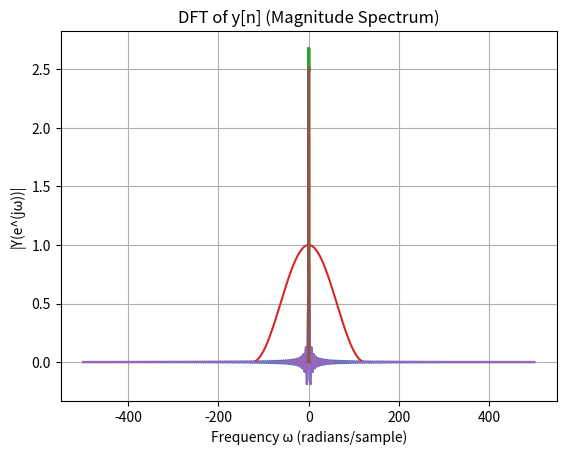

Write the Python code that produced this figure.
import numpy as np
import matplotlib.pyplot as plt

def fnc(t):
    y = np.ones_like(t)
    nonzero = t != 0
    y[nonzero] = np.sin(2 * np.pi * t[nonzero]) / (2 * np.pi * t[nonzero])
    return y

n = np.linspace(-500, 500, 1001)
t = n * (100/500)
x_n = fnc(t)

plt.plot(n, x_n)
plt.title('x[n]')
plt.xlabel('n')
plt.ylabel('x[n]')
plt.grid(True)
plt.show()

x_k = np.fft.fft(x_n) 
x_k_shifted = np.fft.fftshift(x_k) # 將低頻移到中心
omega = np.linspace(-np.pi, np.pi, len(x_k_shifted))  #DFT 每2*pi都是一個週期

plt.plot(omega, np.abs(x_k_shifted))
plt.title('DFT of x[n] (Magnitude Spectrum)')
plt.xlabel('Frequency ω (radians/sample)')
plt.ylabel('|X(e^(jω))|')
plt.grid(True)
plt.show()


N = len(x_n)
X_manual = np.zeros(N, dtype=complex)
for k in range(N):
    for n in range(N):
        X_manual[k] += x_n[n] * np.exp(-1j * 2 * np.pi * k * n / N)
X_manual_shifted = np.fft.fftshift(X_manual)  # 將低頻移到中心

plt.plot(omega, np.abs(X_manual_shifted))
plt.title('DFT of x[n] (Magnitude Spectrum)')
plt.xlabel('Frequency ω (radians/sample)')
plt.ylabel('|X(e^(jω))|')
plt.grid(True)
plt.show()




def hanning_window(t, T0):
    w = np.zeros_like(t)
    inside = np.abs(t) <= (T0 / 2)  # Hanning window is non-zero only in this range
    w[inside] = 0.5 * (1 + np.cos(2 * np.pi * t[inside] / T0))
    return w

n = np.linspace(-500, 500, 1001)
t = n * (100/500)
T0 = 50

w_n = hanning_window(t, T0)

plt.plot(n, w_n)
plt.title('Hanning window w[n]')
plt.xlabel('n')
plt.ylabel('w[n]')
plt.grid(True)
plt.show()

y_n = x_n * w_n

plt.plot(n, y_n)
plt.title('y[n]')
plt.xlabel('n')
plt.ylabel('y[n]')
plt.grid(True)
plt.show()


y_k = np.fft.fft(y_n) 
y_k_shifted = np.fft.fftshift(y_k)
omega = np.linspace(-np.pi, np.pi, len(y_k_shifted))

plt.plot(omega, np.abs(y_k_shifted))
plt.title('DFT of y[n] (Magnitude Spectrum)')
plt.xlabel('Frequency ω (radians/sample)')
plt.ylabel('|Y(e^(jω))|')
plt.grid(True)
plt.show()